Run: headless pygame with SDL's dummy video driver; simulated clock (each Clock.tick advances the game by its frame time, no real sleeping); random seed 0; keys injected as events and as key.get_pressed() state; no mouse input.
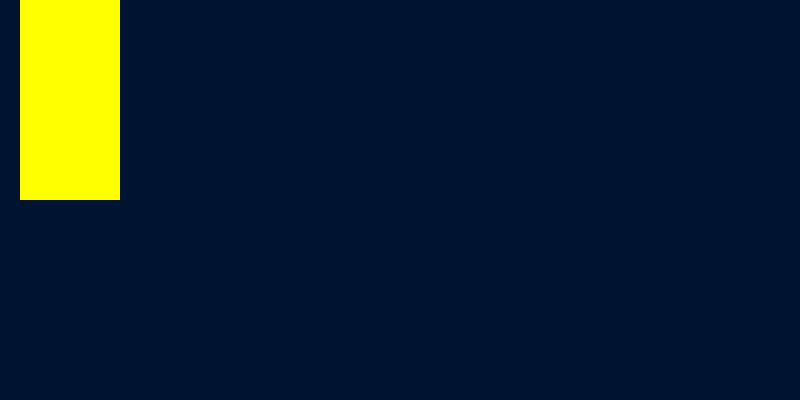
Frame 1 of 4 · flips 1–60 · no input
Frame 2 of 4 · flips 61–180 · tapped SPACE, RETURN · held RIGHT (→), D · screen unchanged from frame 1, image omitted
Frame 3 of 4 · flips 181–300 · held DOWN (↓), S · screen unchanged from frame 2, image omitted
Frame 4 of 4 · flips 301–420 · held LEFT (←), A, UP (↑), W · screen unchanged from frame 3, image omitted

The pygame program that drew these frames:

import pygame

mainClock = pygame.time.Clock()
pygame.init()
screen = pygame.display.set_mode((800,400), pygame.RESIZABLE)
pygame.display.set_caption('First Game')
clock = pygame.time.Clock()


test_surface = pygame.Surface((100,200))
test_surface.fill('Yellow')

while True:
    
    screen.fill((0, 20, 50))
    for event in pygame.event.get():
        if event.type == pygame.QUIT:
            pygame.quit()
            exit()
            #blit = block image transfer
    screen.blit(test_surface,(20,0))



    pygame.display.update()
    mainClock.tick(60)
